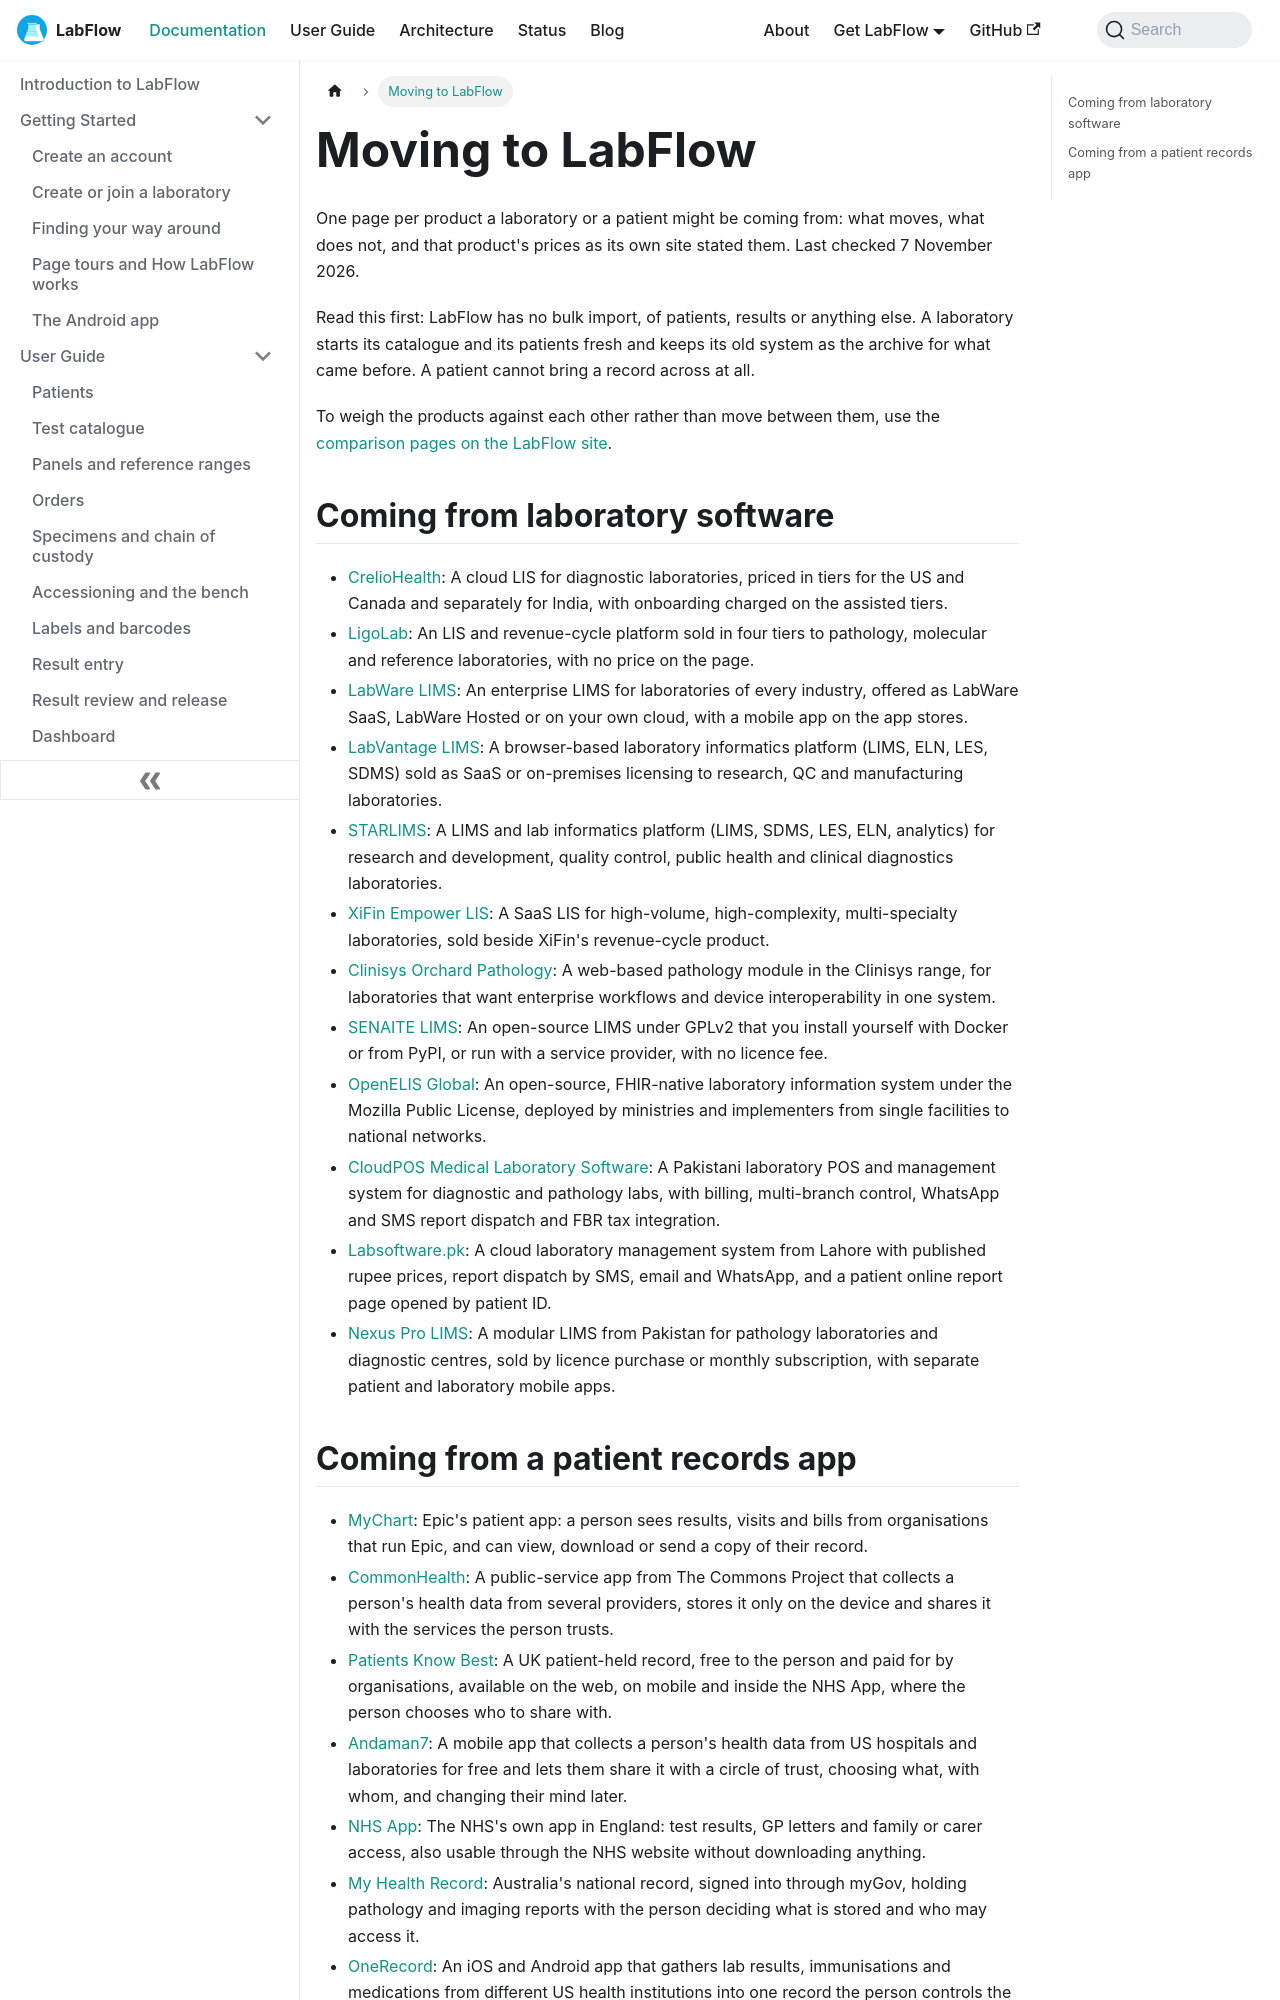

repository: aoneahsan/labflow-docs · page: docs/compare/index.html · generator: docusaurus

---
slug: /compare
title: Moving to LabFlow
description: How to move to LabFlow from 12 laboratory systems and 10 patient record apps, what comes across and what does not, with each product's prices and facts dated.
keywords:
  - move to LabFlow
  - LIS migration
  - LabFlow alternatives
image: /img/labflow-social-card.png
last_update:
  date: 2026-11-07
---

# Moving to LabFlow

One page per product a laboratory or a patient might be coming from: what moves, what does not, and that product's prices as its own site stated them. Last checked 7 November 2026.

Read this first: LabFlow has no bulk import, of patients, results or anything else. A laboratory starts its catalogue and its patients fresh and keeps its old system as the archive for what came before. A patient cannot bring a record across at all.

To weigh the products against each other rather than move between them, use the [comparison pages on the LabFlow site](https://labflow.aoneahsan.com/compare/).

## Coming from laboratory software

- [CrelioHealth](./creliohealth.md): A cloud LIS for diagnostic laboratories, priced in tiers for the US and Canada and separately for India, with onboarding charged on the assisted tiers.
- [LigoLab](./ligolab.md): An LIS and revenue-cycle platform sold in four tiers to pathology, molecular and reference laboratories, with no price on the page.
- [LabWare LIMS](./labware.md): An enterprise LIMS for laboratories of every industry, offered as LabWare SaaS, LabWare Hosted or on your own cloud, with a mobile app on the app stores.
- [LabVantage LIMS](./labvantage.md): A browser-based laboratory informatics platform (LIMS, ELN, LES, SDMS) sold as SaaS or on-premises licensing to research, QC and manufacturing laboratories.
- [STARLIMS](./starlims.md): A LIMS and lab informatics platform (LIMS, SDMS, LES, ELN, analytics) for research and development, quality control, public health and clinical diagnostics laboratories.
- [XiFin Empower LIS](./xifin-empower-lis.md): A SaaS LIS for high-volume, high-complexity, multi-specialty laboratories, sold beside XiFin's revenue-cycle product.
- [Clinisys Orchard Pathology](./clinisys-orchard.md): A web-based pathology module in the Clinisys range, for laboratories that want enterprise workflows and device interoperability in one system.
- [SENAITE LIMS](./senaite.md): An open-source LIMS under GPLv2 that you install yourself with Docker or from PyPI, or run with a service provider, with no licence fee.
- [OpenELIS Global](./openelis-global.md): An open-source, FHIR-native laboratory information system under the Mozilla Public License, deployed by ministries and implementers from single facilities to national networks.
- [CloudPOS Medical Laboratory Software](./cloudpos-laboratory.md): A Pakistani laboratory POS and management system for diagnostic and pathology labs, with billing, multi-branch control, WhatsApp and SMS report dispatch and FBR tax integration.
- [Labsoftware.pk](./labsoftware-pk.md): A cloud laboratory management system from Lahore with published rupee prices, report dispatch by SMS, email and WhatsApp, and a patient online report page opened by patient ID.
- [Nexus Pro LIMS](./nexus-pro.md): A modular LIMS from Pakistan for pathology laboratories and diagnostic centres, sold by licence purchase or monthly subscription, with separate patient and laboratory mobile apps.
